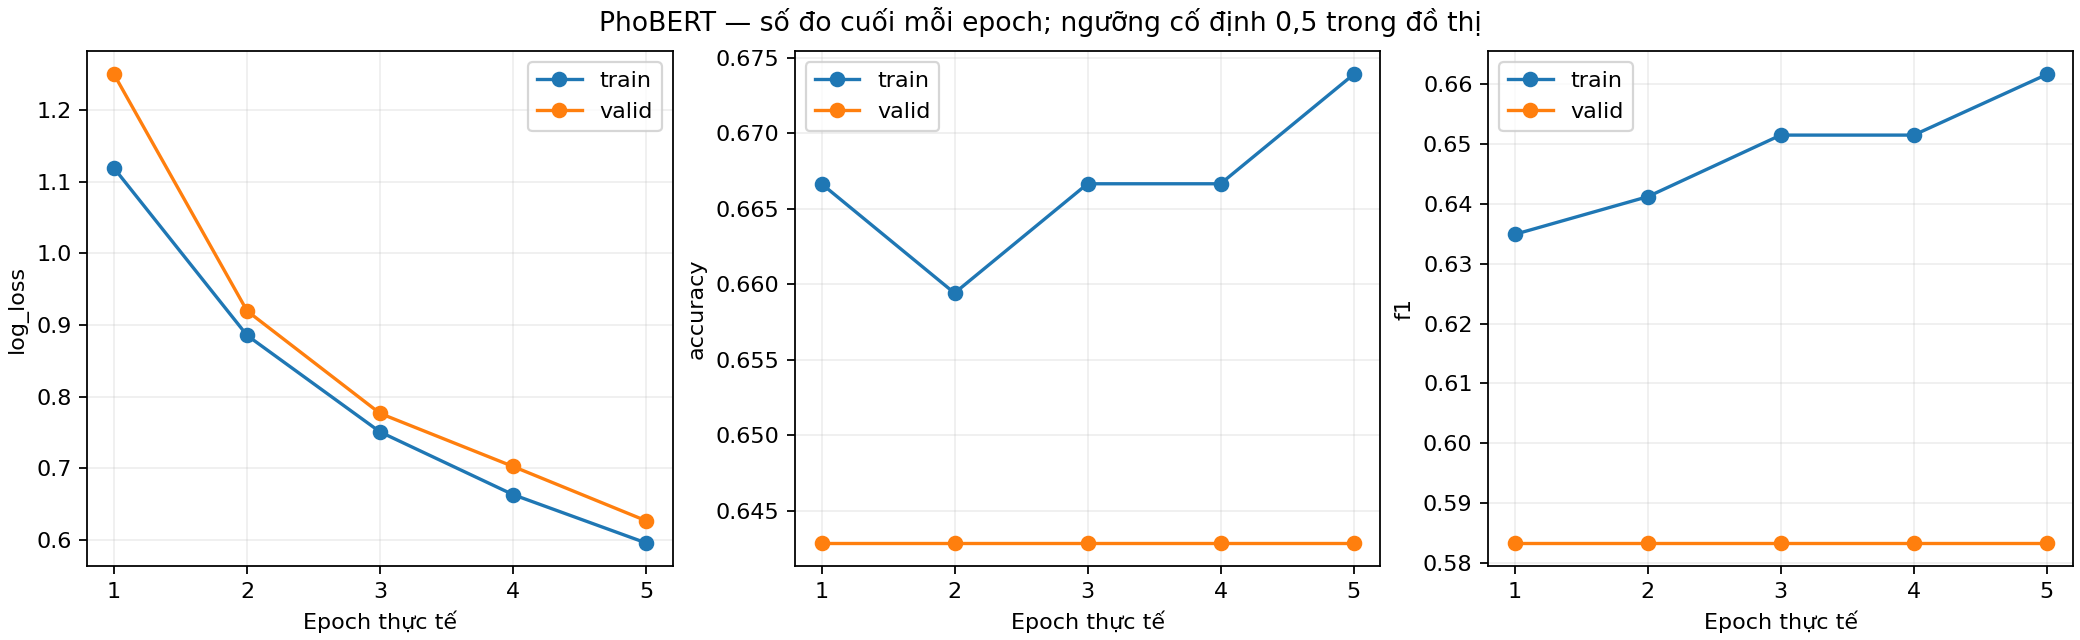

Values plotted in this chart, from the file beside it:
epoch, split, optimizer_speech_loss, optimizer_replay_loss, elapsed_seconds, n, negative, positive, threshold, accuracy, balanced_accuracy, log_loss, precision_negative, recall_negative, f1_negative, precision, recall, f1, macro_f1, roc_auc, average_precision, tn, fp, fn
1, train, 1.377, 0.1337, 28.63, 138, 71, 67, 0.5, 0.6667, 0.6647, 1.119, 0.6582, 0.7324, 0.6933, 0.678, 0.597, 0.6349, 0.6641, 0.704, 0.7131, 52, 19, 27
1, valid, 1.377, 0.1337, 28.64, 28, 13, 15, 0.5, 0.6429, 0.6564, 1.25, 0.5789, 0.8462, 0.6875, 0.7778, 0.4667, 0.5833, 0.6354, 0.6769, 0.7669, 11, 2, 8
2, train, 0.9755, 0.09835, 27.23, 138, 71, 67, 0.5, 0.6594, 0.6585, 0.8856, 0.6622, 0.6901, 0.6759, 0.6562, 0.6269, 0.6412, 0.6585, 0.7213, 0.7297, 49, 22, 25
2, valid, 0.9755, 0.09835, 27.24, 28, 13, 15, 0.5, 0.6429, 0.6564, 0.9197, 0.5789, 0.8462, 0.6875, 0.7778, 0.4667, 0.5833, 0.6354, 0.7026, 0.7795, 11, 2, 8
3, train, 0.7623, 0.1292, 25.63, 138, 71, 67, 0.5, 0.6667, 0.666, 0.7509, 0.6712, 0.6901, 0.6806, 0.6615, 0.6418, 0.6515, 0.666, 0.7374, 0.7427, 49, 22, 24
3, valid, 0.7623, 0.1292, 25.65, 28, 13, 15, 0.5, 0.6429, 0.6564, 0.7767, 0.5789, 0.8462, 0.6875, 0.7778, 0.4667, 0.5833, 0.6354, 0.7333, 0.7932, 11, 2, 8
4, train, 0.6634, 0.13, 25.63, 138, 71, 67, 0.5, 0.6667, 0.666, 0.6635, 0.6712, 0.6901, 0.6806, 0.6615, 0.6418, 0.6515, 0.666, 0.7585, 0.7669, 49, 22, 24
4, valid, 0.6634, 0.13, 25.64, 28, 13, 15, 0.5, 0.6429, 0.6564, 0.7027, 0.5789, 0.8462, 0.6875, 0.7778, 0.4667, 0.5833, 0.6354, 0.7436, 0.7995, 11, 2, 8
5, train, 0.6531, 0.1625, 25.57, 138, 71, 67, 0.5, 0.6739, 0.6734, 0.596, 0.6806, 0.6901, 0.6853, 0.6667, 0.6567, 0.6617, 0.6735, 0.7858, 0.794, 49, 22, 23
5, valid, 0.6531, 0.1625, 25.59, 28, 13, 15, 0.5, 0.6429, 0.6564, 0.627, 0.5789, 0.8462, 0.6875, 0.7778, 0.4667, 0.5833, 0.6354, 0.7949, 0.83, 11, 2, 8
